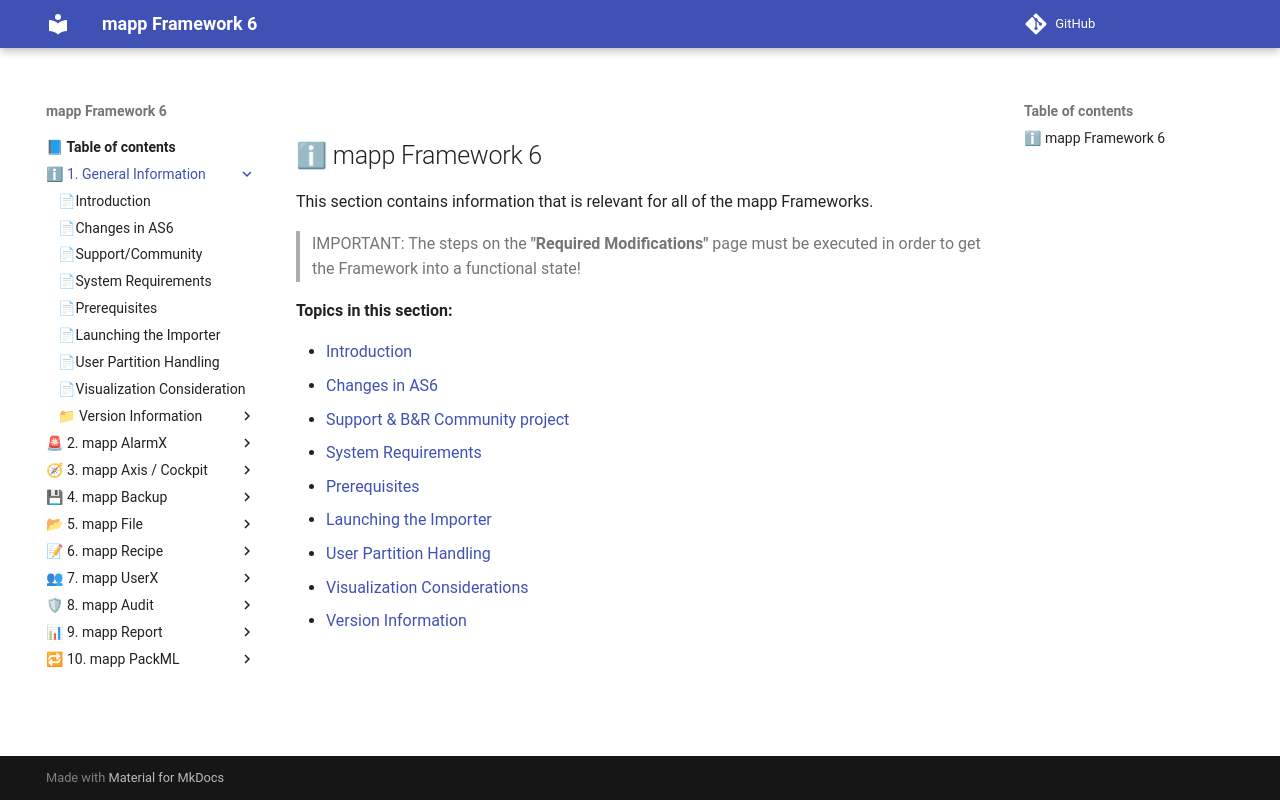

repository: br-automation-community/mapp-Framework-6 · page: general/index.html · generator: mkdocs

## ℹ mapp Framework 6

This section contains information that is relevant for all of the mapp Frameworks. 

> IMPORTANT:
> The steps on the **"Required Modifications"** page must be executed in order to get the Framework into a 
> functional state!

**Topics in this section:**

* [Introduction](introduction.md)
* [Changes in AS6](AS6changes.md)
* [Support & B&R Community project](Support.md)
* [System Requirements](system_requirement.md)
* [Prerequisites](Prerequisities.md)
* [Launching the Importer](launching.md)
* [User Partition Handling](user_partition.md)
* [Visualization Considerations](visualization_consideration.md)
* [Version Information](Version_Information/index.md)
